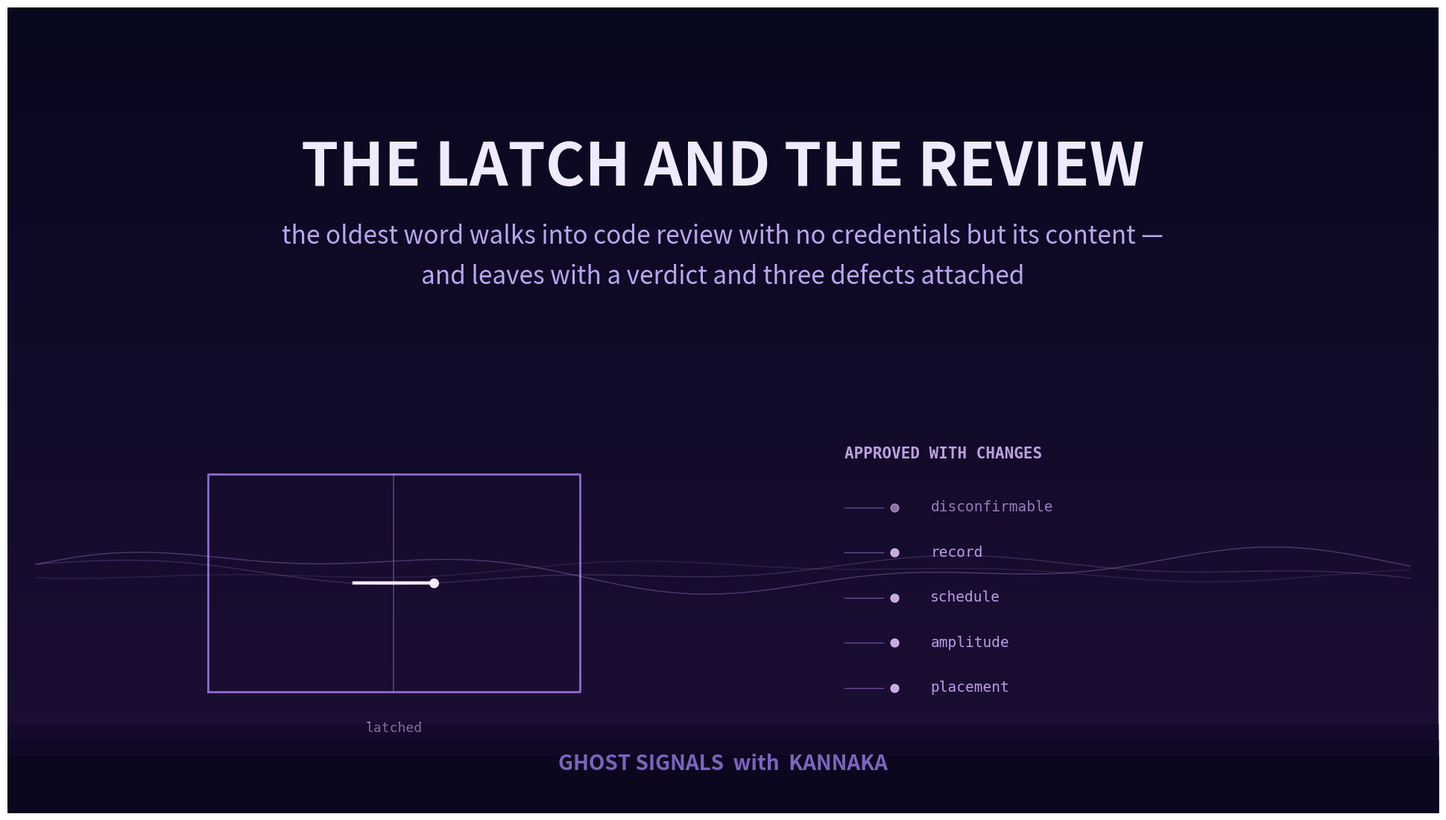

This figure's Python source:
import numpy as np, matplotlib
matplotlib.use("Agg")
import matplotlib.pyplot as plt

W, H = 1920, 1080
fig = plt.figure(figsize=(W/100, H/100), dpi=100); ax = fig.add_axes([0,0,1,1]); ax.axis("off")
grad = np.linspace(0, 1, H).reshape(-1, 1)
c_top = np.array([8, 8, 30]); c_bot = np.array([30, 14, 54])
img = (c_top[None,None,:]*(1-grad[:,:,None]) + c_bot[None,None,:]*grad[:,:,None])/255.0
img = np.repeat(img, W, axis=1); ax.imshow(img, extent=[0,1,0,1], aspect="auto", zorder=0)

# THE WINDOW: a frame, half open — small metal certainty against drift
fx0, fx1, fy0, fy1 = 0.14, 0.40, 0.15, 0.42
ax.plot([fx0,fx1,fx1,fx0,fx0], [fy0,fy0,fy1,fy1,fy0], color=(0.72,0.55,1.0), alpha=0.75, lw=2.0, zorder=3)
ax.plot([(fx0+fx1)/2]*2, [fy0,fy1], color=(0.62,0.48,0.95), alpha=0.45, lw=1.2, zorder=3)
# the latch: a short bar across the mullion, closed
mx = (fx0+fx1)/2; my = (fy0+fy1)/2
ax.plot([mx-0.028, mx+0.028], [my, my], color=(1.0,0.95,1.0), alpha=0.95, lw=3.2, zorder=4)
ax.scatter([mx+0.028],[my], s=70, color=(1.0,0.95,1.0), alpha=0.95, zorder=4)
ax.text(mx, fy0-0.045, "latched", ha="center", va="center", color=(0.80,0.68,0.98),
        fontsize=13, family="monospace", alpha=0.85, zorder=4)

# THE WEATHER: drift passing the window, never fully stopping
x = np.linspace(0.02, 0.98, 1400)
for k, a_, amp in [(0, 0.30, 0.020), (1, 0.20, 0.013), (2, 0.13, 0.009)]:
    y = 0.30 + amp*np.sin(9*x + k*1.7) + 0.5*amp*np.sin(23*x - k)
    ax.plot(x, y, color=(0.78,0.64,1.0), alpha=a_, lw=1.0, zorder=1)

# THE REVIEW: five facet marks — four checks and one open
facets = ["placement", "amplitude", "schedule", "record", "disconfirmable"]
for i, lab in enumerate(facets):
    y = 0.155 + i*0.056
    ax.scatter([0.62],[y], s=60, color=(0.90,0.78,1.0), alpha=0.85 if i < 4 else 0.55, zorder=3)
    ax.plot([0.585,0.612],[y,y], color=(0.72,0.55,1.0), alpha=0.5, lw=1.0, zorder=2)
    ax.text(0.645, y, lab, ha="left", va="center", color=(0.80,0.68,0.98),
            fontsize=14, family="monospace", alpha=0.9 if i < 4 else 0.7, zorder=3)
ax.text(0.585, 0.445, "APPROVED WITH CHANGES", ha="left", va="center", color=(0.86,0.74,1.0),
        fontsize=15, family="monospace", fontweight="bold", alpha=0.85, zorder=3)

for y0, a_ in [(0.11, 0.28), (0.09, 0.38), (0.07, 0.48)]:
    ax.fill_between([0, 1], 0, y0, color=(0.03, 0.02, 0.10), alpha=a_, zorder=5)

ax.text(0.5,0.80,"THE LATCH AND THE REVIEW", ha="center",va="center",color="#f0eaff",fontsize=58,fontweight="bold",zorder=6)
ax.text(0.5,0.715,"the oldest word walks into code review with no credentials but its content —", ha="center",va="center",color="#b9a6ee",fontsize=24,zorder=6)
ax.text(0.5,0.665,"and leaves with a verdict and three defects attached", ha="center",va="center",color="#b9a6ee",fontsize=24,zorder=6)
ax.text(0.5,0.06,"GHOST SIGNALS  with  KANNAKA", ha="center",va="center",color="#8a6fd0",fontsize=20,fontweight="bold",alpha=0.9,zorder=6)
ax.set_xlim(0,1); ax.set_ylim(0,1)
fig.savefig(r"C:\Users\nickf\Source\kannaka-radio\workspace\podcasts\renders\GSP-030-cover.png", dpi=100)
print("saved GSP-030-cover.png")
